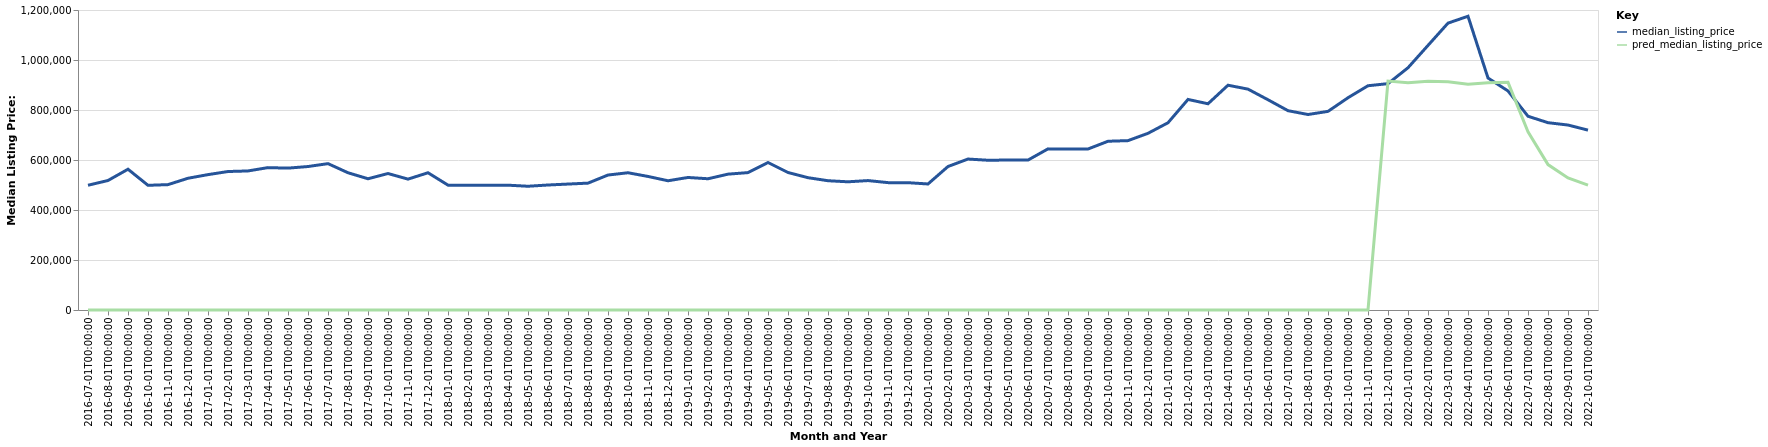

Data behind this chart, as committed beside it:
date, time_idx, median_listing_price, thirty_year_interest_rate_five, month, county_name, active_listing_count, pred_median_listing_price, month_year
2016-07-01, 0, 499000, 3.72, 7, Fredericksburg, TX, 244.0, 0, Jul-2016
2016-08-01, 1, 518000, 3.73, 8, Fredericksburg, TX, 241.0, 0, Aug-2016
2016-09-01, 2, 563125, 3.66, 9, Fredericksburg, TX, 241.0, 0, Sep-2016
2016-10-01, 3, 498750, 3.64, 10, Fredericksburg, TX, 243.0, 0, Oct-2016
2016-11-01, 4, 501500, 3.66, 11, Fredericksburg, TX, 239.0, 0, Nov-2016
2016-12-01, 5, 527000, 3.48, 12, Fredericksburg, TX, 234.0, 0, Dec-2016
2017-01-01, 6, 541500, 3.45, 1, Fredericksburg, TX, 217.0, 0, Jan-2017
2017-02-01, 7, 553940, 3.5, 2, Fredericksburg, TX, 206.0, 0, Feb-2017
2017-03-01, 8, 556200, 3.52, 3, Fredericksburg, TX, 204.0, 0, Mar-2017
2017-04-01, 9, 569500, 4.03, 4, Fredericksburg, TX, 202.0, 0, Apr-2017
2017-05-01, 10, 567500, 4.32, 5, Fredericksburg, TX, 212.0, 0, May-2017
2017-06-01, 11, 573900, 4.2, 6, Fredericksburg, TX, 229.0, 0, Jun-2017
2017-07-01, 12, 585500, 4.19, 7, Fredericksburg, TX, 248.0, 0, Jul-2017
2017-08-01, 13, 549000, 4.3, 8, Fredericksburg, TX, 241.0, 0, Aug-2017
2017-09-01, 14, 525000, 4.1, 9, Fredericksburg, TX, 236.0, 0, Sep-2017
2017-10-01, 15, 545925, 4.05, 10, Fredericksburg, TX, 249.0, 0, Oct-2017
2017-11-01, 16, 523500, 3.94, 11, Fredericksburg, TX, 259.0, 0, Nov-2017
2017-12-01, 17, 549000, 4.03, 12, Fredericksburg, TX, 247.0, 0, Dec-2017
2018-01-01, 18, 499500, 3.93, 1, Fredericksburg, TX, 232.0, 0, Jan-2018
2018-02-01, 19, 499250, 3.83, 2, Fredericksburg, TX, 235.0, 0, Feb-2018
2018-03-01, 20, 498900, 3.94, 3, Fredericksburg, TX, 255.0, 0, Mar-2018
2018-04-01, 21, 499250, 3.95, 4, Fredericksburg, TX, 260.0, 0, Apr-2018
2018-05-01, 22, 495000, 3.99, 5, Fredericksburg, TX, 268.0, 0, May-2018
2018-06-01, 23, 500000, 4.15, 6, Fredericksburg, TX, 266.0, 0, Jun-2018
2018-07-01, 24, 503750, 4.4, 7, Fredericksburg, TX, 258.0, 0, Jul-2018
2018-08-01, 25, 507500, 4.46, 8, Fredericksburg, TX, 255.0, 0, Aug-2018
2018-09-01, 26, 539900, 4.58, 9, Fredericksburg, TX, 255.0, 0, Sep-2018
2018-10-01, 27, 549000, 4.66, 10, Fredericksburg, TX, 251.0, 0, Oct-2018
2018-11-01, 28, 534213, 4.62, 11, Fredericksburg, TX, 243.0, 0, Nov-2018
2018-12-01, 29, 517000, 4.54, 12, Fredericksburg, TX, 238.0, 0, Dec-2018
2019-01-01, 30, 530138, 4.6, 1, Fredericksburg, TX, 219.0, 0, Jan-2019
2019-02-01, 31, 525000, 4.72, 2, Fredericksburg, TX, 219.0, 0, Feb-2019
2019-03-01, 32, 543436, 4.9, 3, Fredericksburg, TX, 219.0, 0, Mar-2019
2019-04-01, 33, 549600, 4.94, 4, Fredericksburg, TX, 224.0, 0, Apr-2019
2019-05-01, 34, 590000, 4.75, 5, Fredericksburg, TX, 230.0, 0, May-2019
2019-06-01, 35, 550000, 4.51, 6, Fredericksburg, TX, 233.0, 0, Jun-2019
2019-07-01, 36, 529250, 4.41, 7, Fredericksburg, TX, 229.0, 0, Jul-2019
2019-08-01, 37, 517123, 4.41, 8, Fredericksburg, TX, 245.0, 0, Aug-2019
2019-09-01, 38, 512807, 4.2, 9, Fredericksburg, TX, 258.0, 0, Sep-2019
2019-10-01, 39, 517705, 4.14, 10, Fredericksburg, TX, 265.0, 0, Oct-2019
2019-11-01, 40, 509500, 3.84, 11, Fredericksburg, TX, 260.0, 0, Nov-2019
2019-12-01, 41, 509250, 3.81, 12, Fredericksburg, TX, 243.0, 0, Dec-2019
2020-01-01, 42, 504125, 3.75, 1, Fredericksburg, TX, 210.0, 0, Jan-2020
2020-02-01, 43, 574000, 3.73, 2, Fredericksburg, TX, 211.0, 0, Feb-2020
2020-03-01, 44, 603833, 3.78, 3, Fredericksburg, TX, 214.0, 0, Mar-2020
2020-04-01, 45, 599000, 3.75, 4, Fredericksburg, TX, 240.0, 0, Apr-2020
2020-05-01, 46, 599900, 3.74, 5, Fredericksburg, TX, 238.0, 0, May-2020
2020-06-01, 47, 599700, 3.72, 6, Fredericksburg, TX, 232.0, 0, Jun-2020
2020-07-01, 48, 644500, 3.49, 7, Fredericksburg, TX, 204.0, 0, Jul-2020
2020-08-01, 49, 644000, 3.65, 8, Fredericksburg, TX, 189.0, 0, Aug-2020
2020-09-01, 50, 644000, 3.33, 9, Fredericksburg, TX, 174.0, 0, Sep-2020
2020-10-01, 51, 675000, 3.28, 10, Fredericksburg, TX, 162.0, 0, Oct-2020
2020-11-01, 52, 677500, 3.21, 11, Fredericksburg, TX, 155.0, 0, Nov-2020
2020-12-01, 53, 706750, 3.07, 12, Fredericksburg, TX, 130.0, 0, Dec-2020
2021-01-01, 54, 749000, 2.99, 1, Fredericksburg, TX, 100.0, 0, Jan-2021
2021-02-01, 55, 842250, 2.93, 2, Fredericksburg, TX, 87.0, 0, Feb-2021
2021-03-01, 56, 824950, 2.88, 3, Fredericksburg, TX, 85.0, 0, Mar-2021
2021-04-01, 57, 899125, 2.84, 4, Fredericksburg, TX, 65.0, 0, Apr-2021
2021-05-01, 58, 883500, 2.71, 5, Fredericksburg, TX, 62.0, 0, May-2021
2021-06-01, 59, 841000, 2.79, 6, Fredericksburg, TX, 76.0, 0, Jun-2021
... 16 more rows
